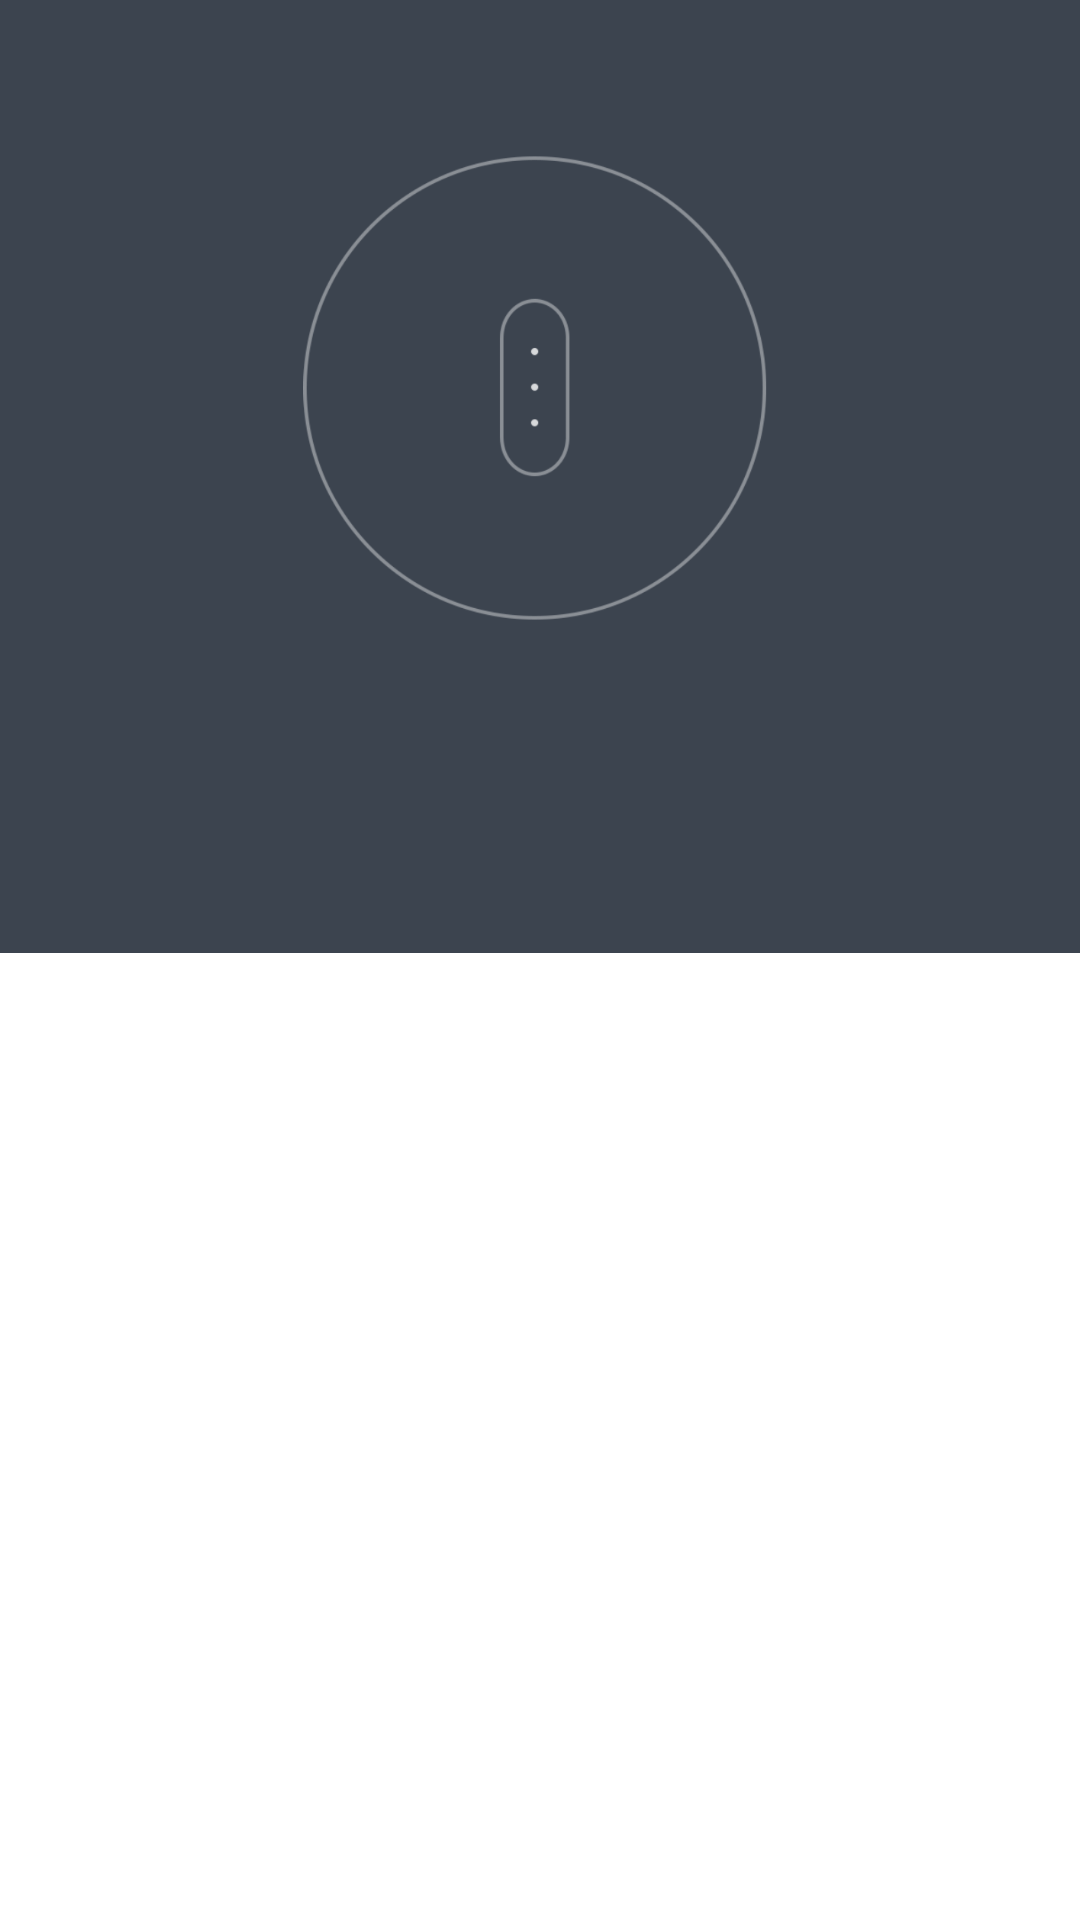

The Android layout XML behind this screen, and the referenced resources:
<!-- AndroidManifest.xml: application theme AppTheme -->
<!-- res/layout/listitem_device.xml -->
<?xml version="1.0" encoding="utf-8"?>
<RelativeLayout xmlns:android="http://schemas.android.com/apk/res/android"
    android:layout_width="fill_parent"
              android:layout_height="fill_parent"
              android:background="@android:color/white"
    android:weightSum="1">

    <ImageView
        android:id="@+id/search"
        android:layout_width="wrap_content"
        android:layout_height="wrap_content"
        android:adjustViewBounds="true"
        android:layout_alignParentLeft="true"
        android:layout_alignParentTop="true"
        android:background="@android:color/transparent"
        android:src="@drawable/search" />
    <TextView android:id="@+id/device_name"
            android:layout_width="192dp"
            android:layout_height="60dp"
            android:textSize="30dp"
        android:textColor="@android:color/black"
        android:layout_below="@id/search"/>
    <TextView android:id="@+id/device_address"
            android:layout_width="wrap_content"
            android:layout_height="100dp"
            android:textSize="30dp"
        android:textColor="@android:color/black"
        android:layout_below="@id/search"
        android:layout_alignParentRight="true"
        />

</RelativeLayout>
<!-- resources referenced by this layout -->
<resources>
  <!-- drawable search: png bitmap (drawable, 81567 bytes) -->
  <style name="AppTheme" parent="android:Theme.Material.Light">
      </style>
</resources>
